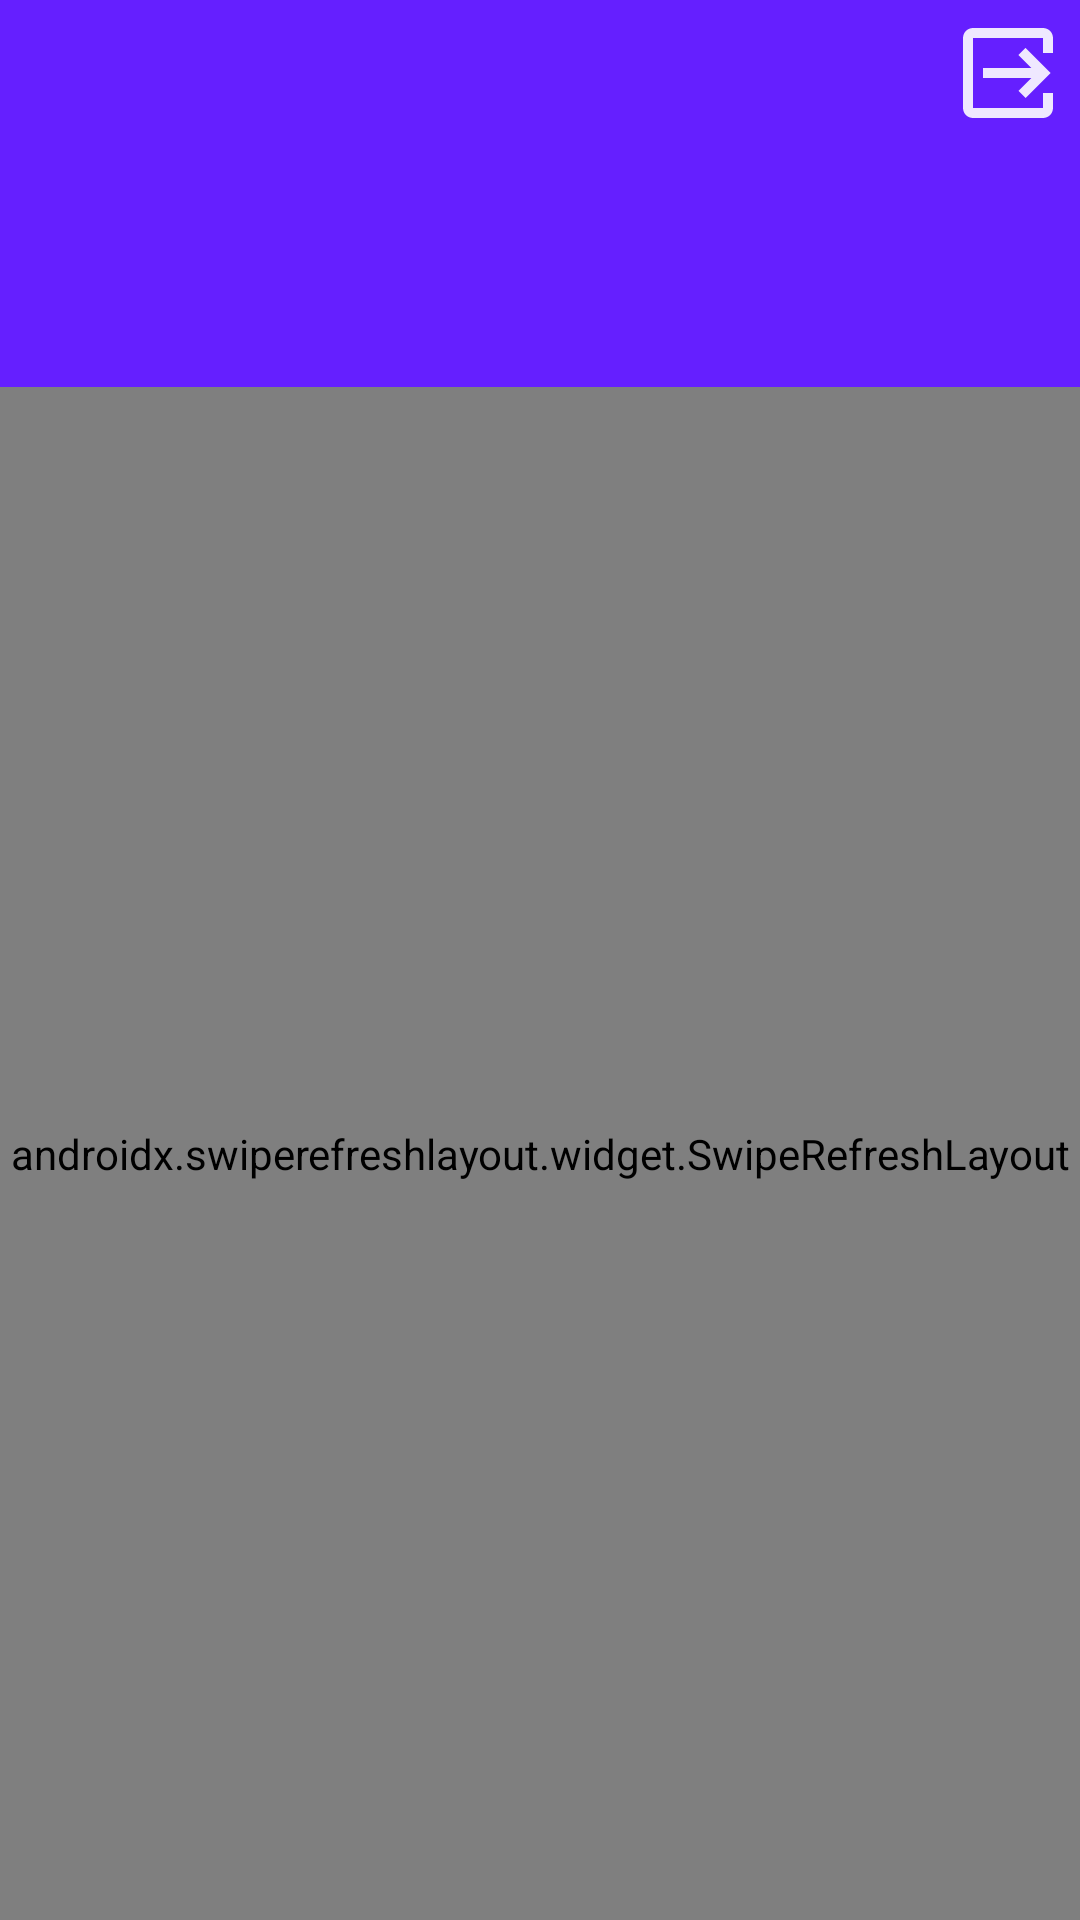

Android layout source for this screen:
<!-- AndroidManifest.xml: application theme AppTheme -->
<!-- res/layout/activity_user_account_detail.xml -->
<?xml version="1.0" encoding="utf-8"?>
<androidx.constraintlayout.motion.widget.MotionLayout xmlns:android="http://schemas.android.com/apk/res/android"
    xmlns:app="http://schemas.android.com/apk/res-auto"
    xmlns:tools="http://schemas.android.com/tools"
    android:id="@+id/motionLayout"
    android:layout_width="match_parent"
    android:layout_height="match_parent"
    app:layoutDescription="@xml/user_statements_motion_scene"
    tools:context=".sections.userStatements.view.UserAccountDetailsActivity">

    <View
        android:id="@+id/userDataBackground"
        android:layout_width="0dp"
        android:layout_height="0dp"
        android:background="@color/purple"
        app:layout_constraintBottom_toBottomOf="@+id/accountBalanceTextView"
        app:layout_constraintEnd_toEndOf="parent"
        app:layout_constraintStart_toStartOf="parent"
        app:layout_constraintTop_toTopOf="parent" />

    <TextView
        android:id="@+id/accountOwnerNameTextView"
        style="@style/custom_margin_8dp"
        android:layout_width="0dp"
        android:layout_height="wrap_content"
        android:textSize="@dimen/account_owner_name_text_view_text_size"
        app:layout_constraintEnd_toStartOf="@+id/logoutImageView"
        app:layout_constraintStart_toStartOf="parent"
        app:layout_constraintTop_toTopOf="parent" />

    <ImageView
        android:id="@+id/logoutImageView"
        android:layout_width="@dimen/logout_image_view_dimensions"
        android:layout_height="@dimen/logout_image_view_dimensions"
        android:background="?attr/selectableItemBackgroundBorderless"
        android:clickable="true"
        android:focusable="true"
        android:paddingBottom="@dimen/padding_8dp"
        app:layout_constraintBottom_toBottomOf="@+id/accountOwnerNameTextView"
        app:layout_constraintEnd_toEndOf="parent"
        app:layout_constraintTop_toTopOf="@+id/accountOwnerNameTextView"
        app:srcCompat="@drawable/ic_logout"
        tools:ignore="ContentDescription" />

    <TextView
        android:id="@+id/accountNumberTextView"
        style="@style/user_data_layout"
        android:layout_width="0dp"
        android:layout_height="wrap_content"
        android:textSize="@dimen/account_header_text_view_text_size"
        app:layout_constraintEnd_toEndOf="parent"
        app:layout_constraintStart_toStartOf="@+id/accountOwnerNameTextView"
        app:layout_constraintTop_toBottomOf="@+id/accountOwnerNameTextView" />

    <TextView
        android:id="@+id/accountBalanceTextView"
        style="@style/user_data_layout"
        android:layout_width="0dp"
        android:layout_height="wrap_content"
        android:layout_marginTop="@dimen/margin_8dp"
        android:paddingBottom="@dimen/padding_8dp"
        android:textSize="@dimen/account_balance_text_view_text_size"
        app:layout_constraintEnd_toEndOf="parent"
        app:layout_constraintStart_toStartOf="@+id/accountNumberTextView"
        app:layout_constraintTop_toBottomOf="@+id/accountNumberTextView" />

    <androidx.swiperefreshlayout.widget.SwipeRefreshLayout
        android:id="@+id/statementListSwipeRefreshLayout"
        android:layout_width="0dp"
        android:layout_height="0dp"
        app:layout_constraintBottom_toBottomOf="parent"
        app:layout_constraintEnd_toEndOf="parent"
        app:layout_constraintStart_toStartOf="parent"
        app:layout_constraintTop_toBottomOf="@+id/userDataBackground">

        <androidx.recyclerview.widget.RecyclerView
            android:id="@+id/accountOwnerRecyclerView"
            android:layout_width="match_parent"
            android:layout_height="match_parent"
            android:clipToPadding="false"
            android:paddingBottom="@dimen/padding_8dp"
            app:layoutManager="androidx.recyclerview.widget.LinearLayoutManager" />

    </androidx.swiperefreshlayout.widget.SwipeRefreshLayout>

    <ImageView
        android:id="@+id/offlineImageView"
        android:layout_width="wrap_content"
        android:layout_height="wrap_content"
        android:scaleX="0"
        android:scaleY="0"
        app:layout_constraintBottom_toBottomOf="@+id/statementListSwipeRefreshLayout"
        app:layout_constraintEnd_toEndOf="@+id/statementListSwipeRefreshLayout"
        app:layout_constraintStart_toStartOf="@+id/statementListSwipeRefreshLayout"
        app:layout_constraintTop_toTopOf="@+id/statementListSwipeRefreshLayout"
        tools:ignore="ContentDescription" />

    <ProgressBar
        android:id="@+id/statementListProgressBar"
        android:layout_width="wrap_content"
        android:layout_height="wrap_content"
        android:visibility="gone"
        app:layout_constraintBottom_toBottomOf="parent"
        app:layout_constraintEnd_toEndOf="parent"
        app:layout_constraintStart_toStartOf="parent"
        app:layout_constraintTop_toTopOf="parent" />

</androidx.constraintlayout.motion.widget.MotionLayout>
<!-- resources referenced by this layout -->
<resources>
  <color name="purple">@color/colorAccent</color>
  <dimen name="account_balance_text_view_text_size">@dimen/account_owner_name_text_view_text_size</dimen>
  <dimen name="account_header_text_view_text_size">@dimen/text_size_22</dimen>
  <dimen name="account_owner_name_text_view_text_size">@dimen/text_size_22</dimen>
  <dimen name="logout_image_view_dimensions">@dimen/view_48dp</dimen>
  <dimen name="margin_8dp">8dp</dimen>
  <dimen name="padding_8dp">8dp</dimen>
  <!-- drawable ic_logout (drawable-xxxhdpi) -->
  <vector xmlns:android="http://schemas.android.com/apk/res/android"
      android:width="24dp"
      android:height="24dp"
      android:alpha="0.9"
      android:viewportWidth="24"
      android:viewportHeight="24">
  
      <path
          android:fillColor="#FFFFFF"
          android:pathData="M19,3C20.11,3 21,3.9 21,5L21,8L19,8L19,5L5,5L5,19L19,19L19,16L21,16L21,19C21,20.1 20.11,21 19,21L5,21C3.9,21 3,20.1 3,19L3,5C3,3.9 3.9,3 5,3L19,3ZM15.5,17L20.5,12L15.5,7L14.09,8.41L16.67,11L7,11L7,13L16.67,13L14.09,15.59L15.5,17Z" />
  </vector>
  <style name="custom_margin_8dp" parent="ellipsize_and_max_lines">
          <item name="android:layout_marginStart">@dimen/margin_8dp</item>
          <item name="android:layout_marginRight">@dimen/margin_8dp</item>
          <item name="android:layout_marginEnd">@dimen/margin_8dp</item>
          <item name="android:layout_marginLeft">@dimen/margin_8dp</item>
          <item name="android:paddingBottom">@dimen/padding_8dp</item>
          <item name="android:layout_marginTop">@dimen/margin_8dp</item>
          <item name="android:fontFamily">@font/notosans_regular</item>
          <item name="android:textColor">@android:color/white</item>
      </style>
  <style name="user_data_layout" parent="ellipsize_and_max_lines">
          <item name="android:layout_marginRight">@dimen/margin_8dp</item>
          <item name="android:layout_marginEnd">@dimen/margin_8dp</item>
          <item name="android:fontFamily">@font/notosans_regular</item>
          <item name="android:textColor">@android:color/white</item>
      </style>
  <style name="AppTheme" parent="Theme.MaterialComponents.Light.NoActionBar">
          
          <item name="colorPrimary">@color/colorPrimary</item>
          <item name="colorPrimaryDark">@color/colorPrimaryDark</item>
          <item name="colorAccent">@color/colorAccent</item>
          <item name="android:windowBackground">@android:color/white</item>
      </style>
  <color name="colorAccent">#651FFF</color>
  <dimen name="text_size_22">22sp</dimen>
  <dimen name="view_48dp">48dp</dimen>
  <style name="ellipsize_and_max_lines" parent="AppTheme">
          <item name="android:ellipsize">end</item>
          <item name="android:maxLines">1</item>
      </style>
  <color name="colorPrimary">#673AB7</color>
  <color name="colorPrimaryDark">#512DA8</color>
</resources>
